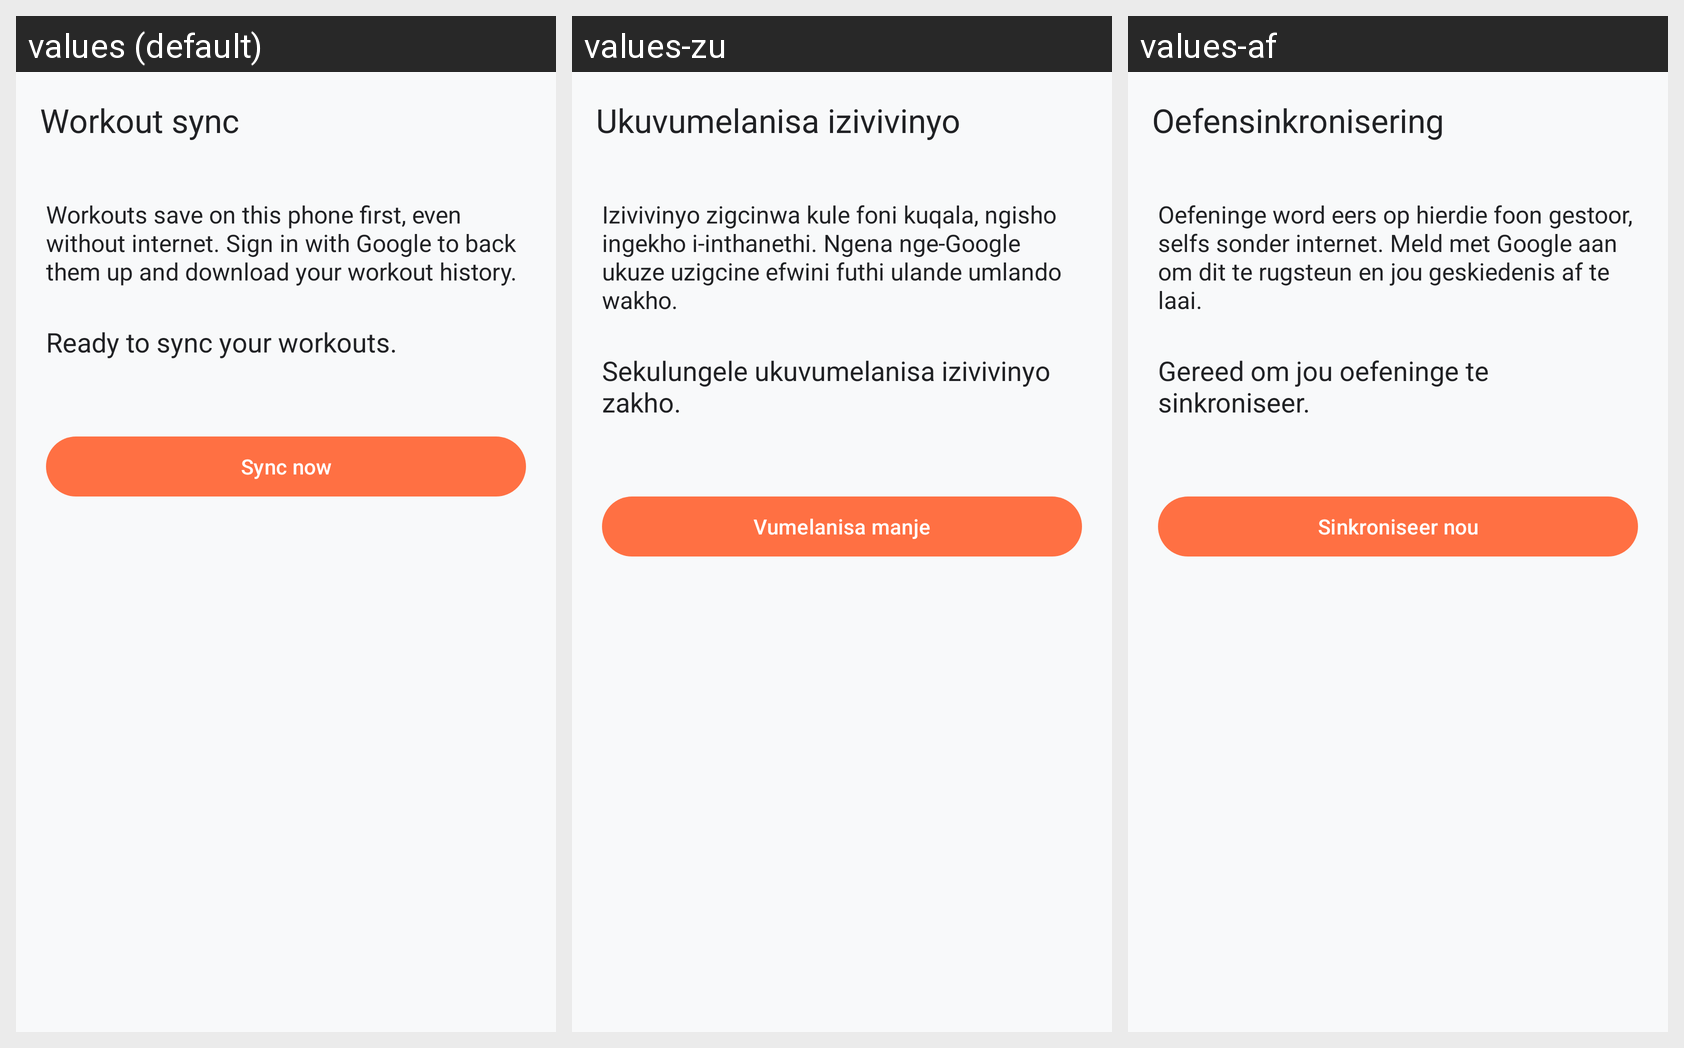

Here is an Android app screen in its default locale and in the app's own translations. Write out the translated-string differences for the strings that appear on this screen.
Android screen res/layout/activity_workout_sync.xml rendered under 3 locales, left to right: values (default), values-zu, values-af. Device: Nexus 5 (rendered at 1080×1920; each locale shown at half size, 540×960, under a caption strip naming it); theme Theme.MyApplication.
Strings drawn on this screen, with the default value and each locale's value (text and hints the layout hard-codes, and strings that could not be matched under every locale, appear in the picture but are not listed):

sync_title
  values: Workout sync
  values-zu: Ukuvumelanisa izivivinyo
  values-af: Oefensinkronisering

sync_description
  values: Workouts save on this phone first, even without internet. Sign in with Google to back them up and download your workout history.
  values-zu: Izivivinyo zigcinwa kule foni kuqala, ngisho ingekho i-inthanethi. Ngena nge-Google ukuze uzigcine efwini futhi ulande umlando wakho.
  values-af: Oefeninge word eers op hierdie foon gestoor, selfs sonder internet. Meld met Google aan om dit te rugsteun en jou geskiedenis af te laai.

sync_ready
  values: Ready to sync your workouts.
  values-zu: Sekulungele ukuvumelanisa izivivinyo zakho.
  values-af: Gereed om jou oefeninge te sinkroniseer.

sync_now
  values: Sync now
  values-zu: Vumelanisa manje
  values-af: Sinkroniseer nou
